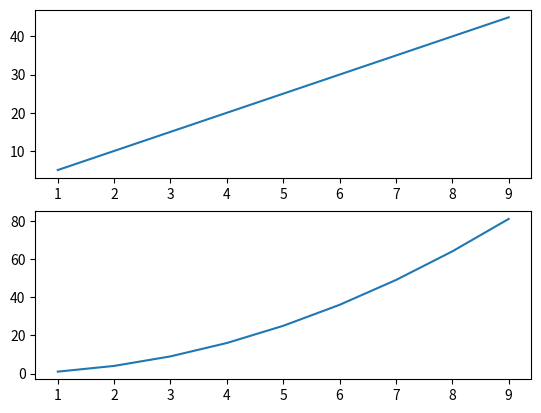

The matplotlib source for this figure:
from matplotlib import pyplot as plt
import numpy as np

x = np.arange(1,10)
y1 = x*5
y2 = x**2

plt.subplot(2,1,1)
plt.plot(x,y1)
plt.subplot(2,1,2)
plt.plot(x,y2)
plt.show()